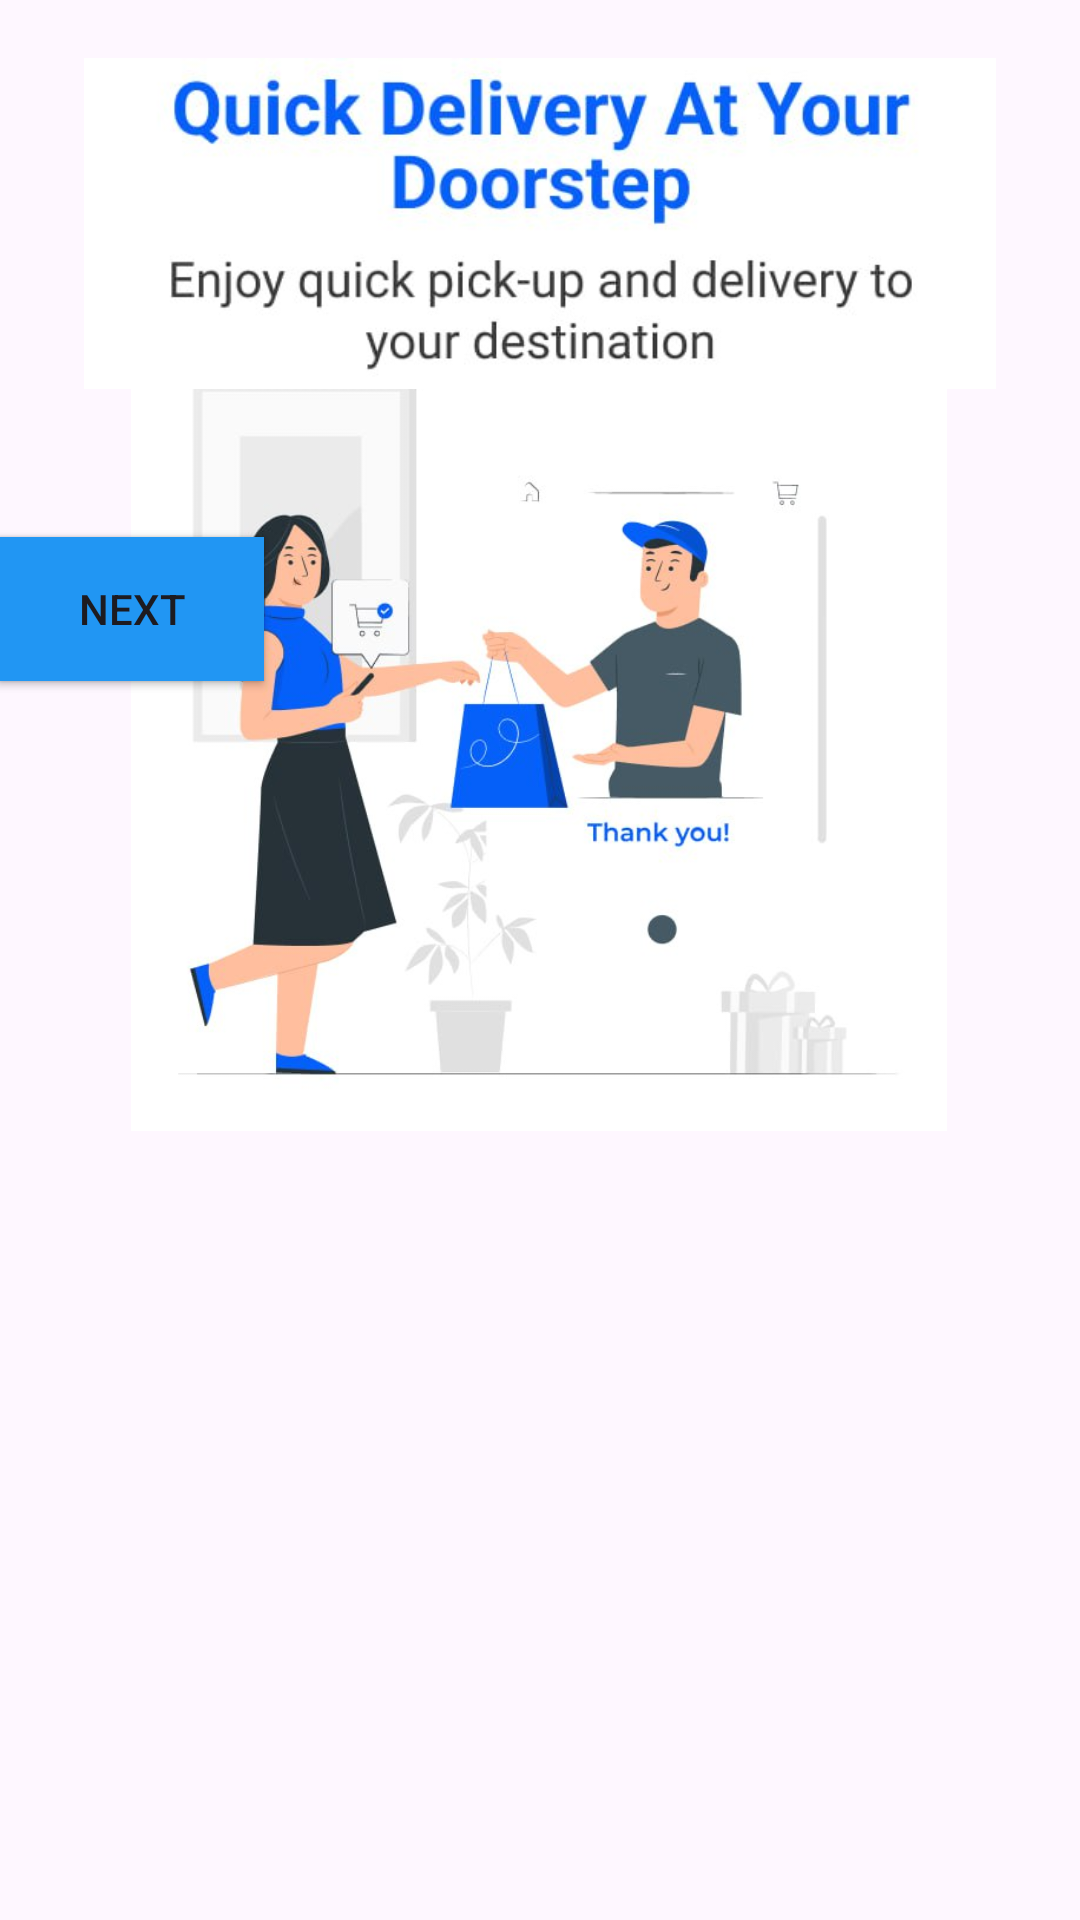

Produce the Android XML layout that renders to this screen, including the resource entries it uses.
<!-- AndroidManifest.xml: application theme Theme.MyALLT -->
<!-- res/layout/activity_onboarding1.xml -->
<?xml version="1.0" encoding="utf-8"?>
<androidx.constraintlayout.widget.ConstraintLayout xmlns:android="http://schemas.android.com/apk/res/android"
    xmlns:app="http://schemas.android.com/apk/res-auto"
    xmlns:tools="http://schemas.android.com/tools"
    android:id="@+id/main"
    android:layout_width="match_parent"
    android:layout_height="match_parent"
    android:foregroundTint="#2196F3"
    tools:context=".Onboarding1">

    <ImageView
        android:id="@+id/imageView2"
        android:layout_width="272dp"
        android:layout_height="314dp"
        android:layout_marginTop="84dp"
        app:layout_constraintEnd_toEndOf="parent"
        app:layout_constraintHorizontal_bias="0.496"
        app:layout_constraintStart_toStartOf="parent"
        app:layout_constraintTop_toTopOf="parent"
        app:srcCompat="@drawable/img_1" />

    <Button
        android:id="@+id/button"
        android:layout_width="wrap_content"
        android:layout_height="wrap_content"
        android:layout_marginTop="30dp"
        android:background="#FFFFFF"
        android:text="Skip"
        android:textColor="#FFFFFF"
        android:textColorLink="#FFFFFF"
        app:layout_constraintTop_toBottomOf="@+id/imageView4"
        tools:layout_editor_absoluteX="61dp" />

    <Button
        android:id="@+id/button2"
        android:layout_width="wrap_content"
        android:layout_height="wrap_content"
        android:layout_marginTop="30dp"
        android:background="#1274C1"
        android:backgroundTint="#2196F3"
        android:text="Next"
        android:textColorLink="#2196F3"
        app:layout_constraintTop_toBottomOf="@+id/imageView4"
        tools:layout_editor_absoluteX="261dp" />

    <ImageView
        android:id="@+id/imageView4"
        android:layout_width="304dp"
        android:layout_height="149dp"
        app:layout_constraintEnd_toEndOf="parent"
        app:layout_constraintStart_toStartOf="parent"
        app:srcCompat="@drawable/img_2"
        tools:layout_editor_absoluteY="398dp" />

</androidx.constraintlayout.widget.ConstraintLayout>
<!-- resources referenced by this layout -->
<resources>
  <!-- drawable img_1: jpg bitmap (drawable, 32146 bytes) -->
  <!-- drawable img_2: jpg bitmap (drawable, 21301 bytes) -->
  <style name="Theme.MyALLT" parent="Base.Theme.MyALLT" />
  <style name="Base.Theme.MyALLT" parent="Theme.Material3.DayNight.NoActionBar">
          
          
      </style>
</resources>
